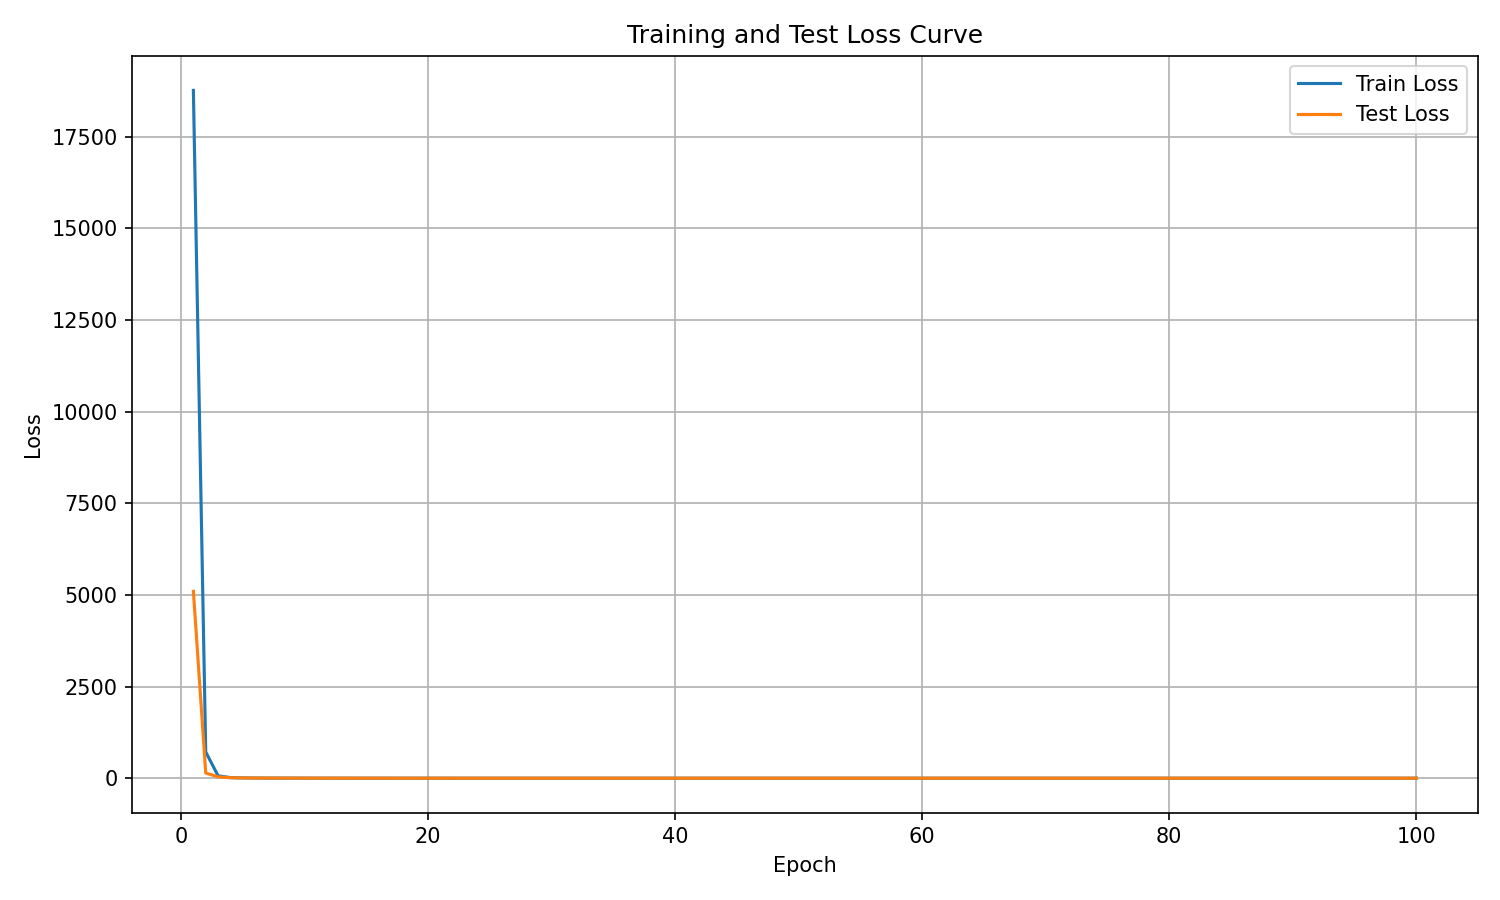

Source data for this figure (header and first rows):
epoch, train_loss, test_loss
1, 18761, 5097
2, 715.7, 141.3
3, 64.5, 36.89
4, 16.48, 12.81
5, 7.582, 6.905
6, 4.425, 4.67
7, 3.149, 3.755
8, 2.476, 3.17
9, 2.024, 2.619
10, 1.688, 2.253
11, 1.409, 1.88
12, 1.168, 1.61
13, 0.9753, 1.363
14, 0.8211, 1.13
15, 0.696, 0.9332
16, 0.594, 0.769
17, 0.5114, 0.6347
18, 0.4422, 0.5502
19, 0.386, 0.4543
20, 0.3389, 0.3854
21, 0.2994, 0.3436
22, 0.2646, 0.2975
23, 0.2356, 0.2632
24, 0.2101, 0.2336
25, 0.1878, 0.2027
26, 0.1683, 0.189
27, 0.1509, 0.1657
28, 0.135, 0.1458
29, 0.1211, 0.1339
30, 0.1073, 0.1196
31, 0.08664, 0.09389
32, 0.06863, 0.08453
33, 0.05973, 0.07226
34, 0.05305, 0.0685
35, 0.04756, 0.05956
36, 0.04264, 0.05376
37, 0.03859, 0.0487
38, 0.03524, 0.04603
39, 0.0321, 0.04195
40, 0.02938, 0.0383
41, 0.02701, 0.03576
42, 0.02496, 0.03422
43, 0.02323, 0.03171
44, 0.02163, 0.02932
45, 0.02018, 0.0271
46, 0.01893, 0.02658
47, 0.01779, 0.02548
48, 0.01672, 0.02388
49, 0.01586, 0.02264
50, 0.01498, 0.02204
51, 0.01429, 0.02124
52, 0.0136, 0.02079
53, 0.01301, 0.02038
54, 0.01239, 0.01942
55, 0.0119, 0.01861
56, 0.01143, 0.01842
57, 0.0109, 0.01779
58, 0.01047, 0.01747
59, 0.01005, 0.0171
60, 0.009721, 0.01702
... 40 more rows
